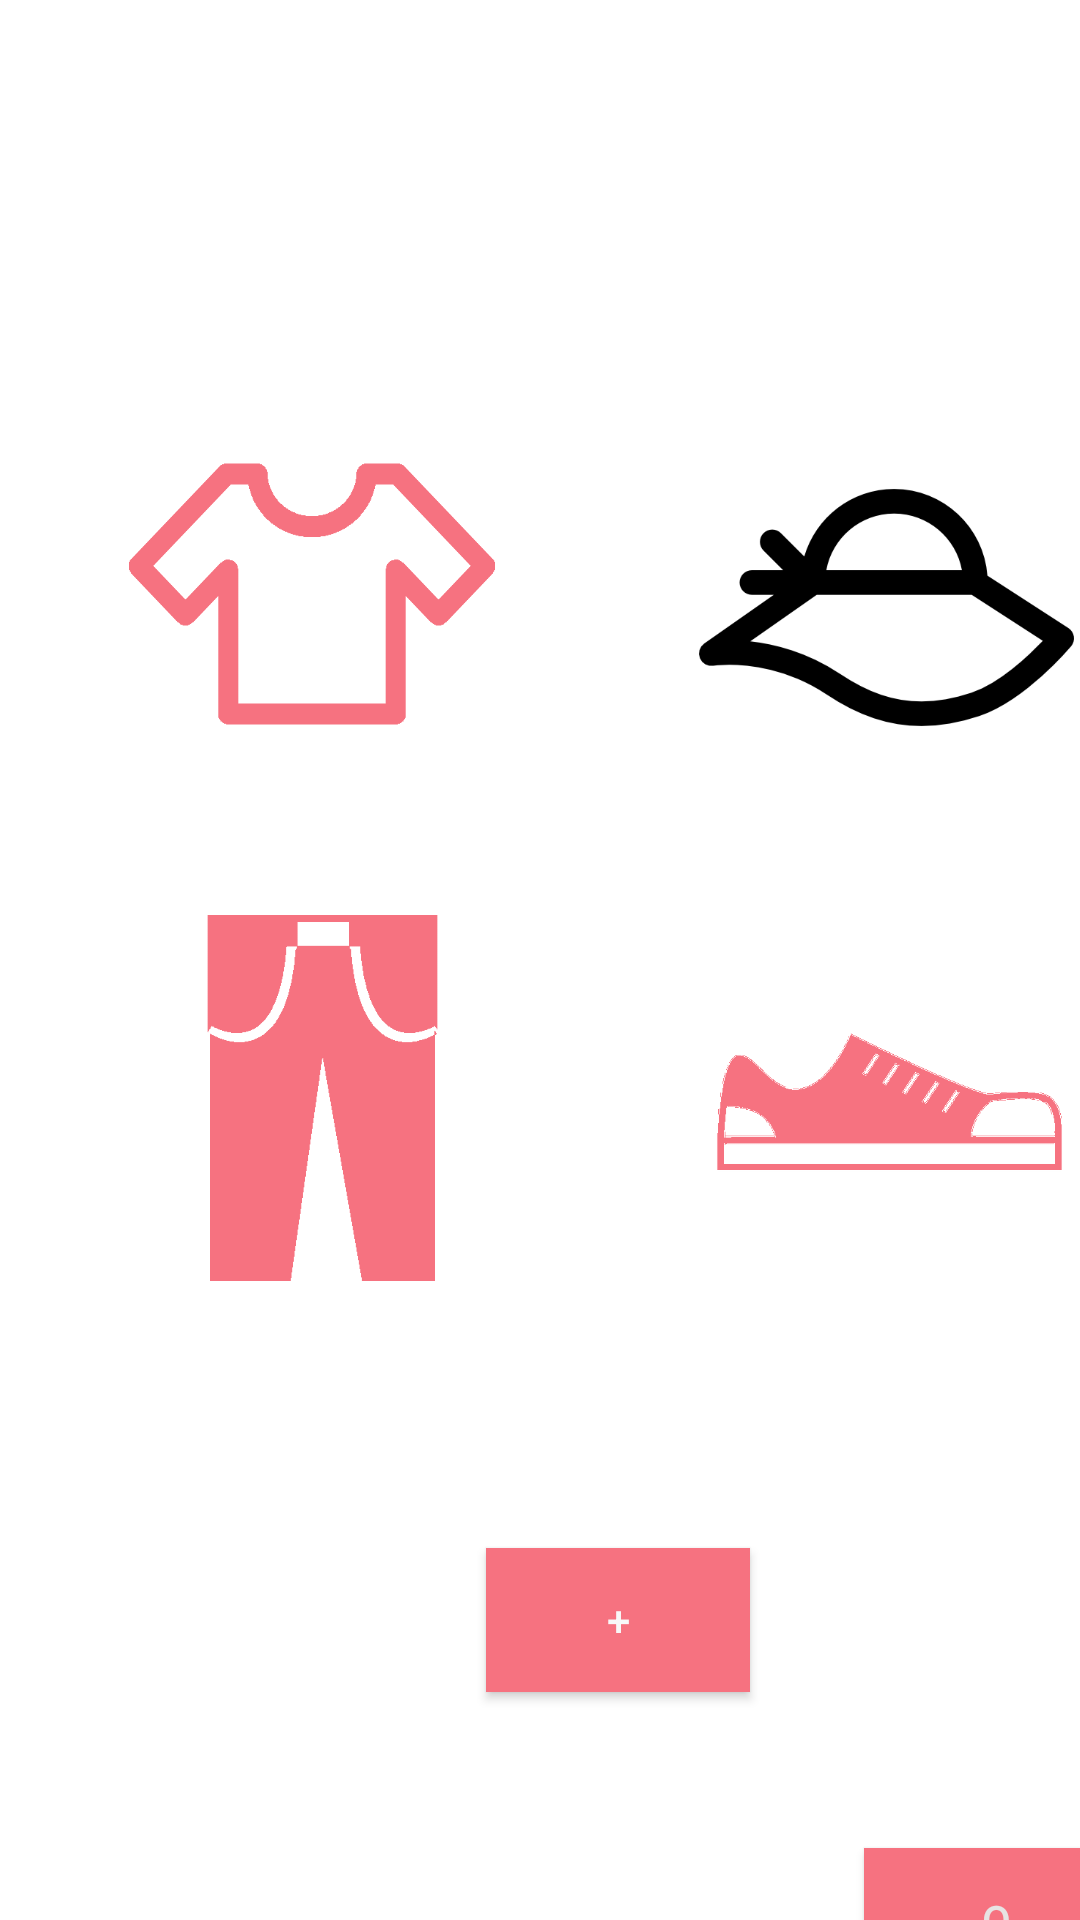

Android layout source for this screen:
<!-- AndroidManifest.xml: application theme AppTheme -->
<!-- res/layout/activity_armario.xml -->
<?xml version="1.0" encoding="utf-8"?>
<androidx.constraintlayout.widget.ConstraintLayout xmlns:android="http://schemas.android.com/apk/res/android"
    xmlns:app="http://schemas.android.com/apk/res-auto"
    xmlns:tools="http://schemas.android.com/tools"
    android:layout_width="match_parent"
    android:layout_height="match_parent"
    android:background="@color/ColordeFondo"
    tools:context=".Activity_Armario">

    <Button
        android:id="@+id/BTNOpion4"
        android:layout_width="125dp"
        android:layout_height="113dp"
        android:layout_marginStart="62dp"
        android:layout_marginTop="46dp"
        android:background="@drawable/zapatos"
        app:layout_constraintStart_toEndOf="@+id/BTNOpion3"
        app:layout_constraintTop_toBottomOf="@+id/BTNOpion2" />

    <Button
        android:id="@+id/BTNOpion2"
        android:layout_width="125dp"
        android:layout_height="125dp"
        android:layout_marginStart="68dp"
        android:layout_marginTop="140dp"
        android:background="@drawable/gorra"
        app:layout_constraintStart_toEndOf="@+id/BTNOpion1"
        app:layout_constraintTop_toTopOf="parent" />

    <Button
        android:id="@+id/BTNOpion1"
        android:layout_width="122dp"
        android:layout_height="128dp"
        android:layout_marginStart="43dp"
        android:layout_marginTop="134dp"
        android:background="@drawable/camisa"
        app:layout_constraintStart_toStartOf="parent"
        app:layout_constraintTop_toTopOf="parent" />

    <Button
        android:id="@+id/BTNOpion3"
        android:layout_width="129dp"
        android:layout_height="122dp"
        android:layout_marginStart="43dp"
        android:layout_marginTop="43dp"
        android:background="@drawable/pantalon"
        app:layout_constraintStart_toStartOf="parent"
        app:layout_constraintTop_toBottomOf="@+id/BTNOpion1" />

    <Button
        android:id="@+id/BTNSubirFoto"
        android:layout_width="wrap_content"
        android:layout_height="wrap_content"
        android:layout_marginStart="162dp"
        android:layout_marginTop="92dp"
        android:background="@color/Color1"
        android:text="@string/BTNAñadirfoto"
        android:textColor="#F8F8F8"
        app:layout_constraintStart_toStartOf="parent"
        app:layout_constraintTop_toBottomOf="@+id/BTNOpion4" />

    <Button
        android:id="@+id/BTNPendientes"
        android:layout_width="wrap_content"
        android:layout_height="wrap_content"
        android:layout_marginStart="288dp"
        android:layout_marginTop="192dp"
        android:background="@color/Color1"
        android:text="@string/BTNconsutarconjunto"
        android:textColor="#E7E3E3"
        app:layout_constraintStart_toStartOf="parent"
        app:layout_constraintTop_toBottomOf="@+id/BTNOpion4" />

</androidx.constraintlayout.widget.ConstraintLayout>
<!-- resources referenced by this layout -->
<resources>
  <color name="Color1">#f67280</color>
  <!-- drawable camisa: png bitmap (drawable, 1946 bytes) -->
  <!-- drawable gorra: png bitmap (drawable, 2096 bytes) -->
  <!-- drawable pantalon: png bitmap (drawable, 1091 bytes) -->
  <!-- drawable zapatos: png bitmap (drawable, 2055 bytes) -->
  <string name="BTNconsutarconjunto">Q</string>
  <style name="AppTheme" parent="Theme.AppCompat.Light.DarkActionBar">
          <item name="colorPrimary">@color/colorPrimary</item>
          <item name="colorPrimaryDark">@color/colorPrimaryDark</item>
          <item name="colorAccent">@color/colorAccent</item>
          <item name="android:windowBackground">@color/ColordeFondo</item>
      </style>
  <color name="colorPrimary">#f67280</color>
  <color name="colorPrimaryDark">#f67280</color>
  <color name="colorAccent">#D81B60</color>
</resources>
